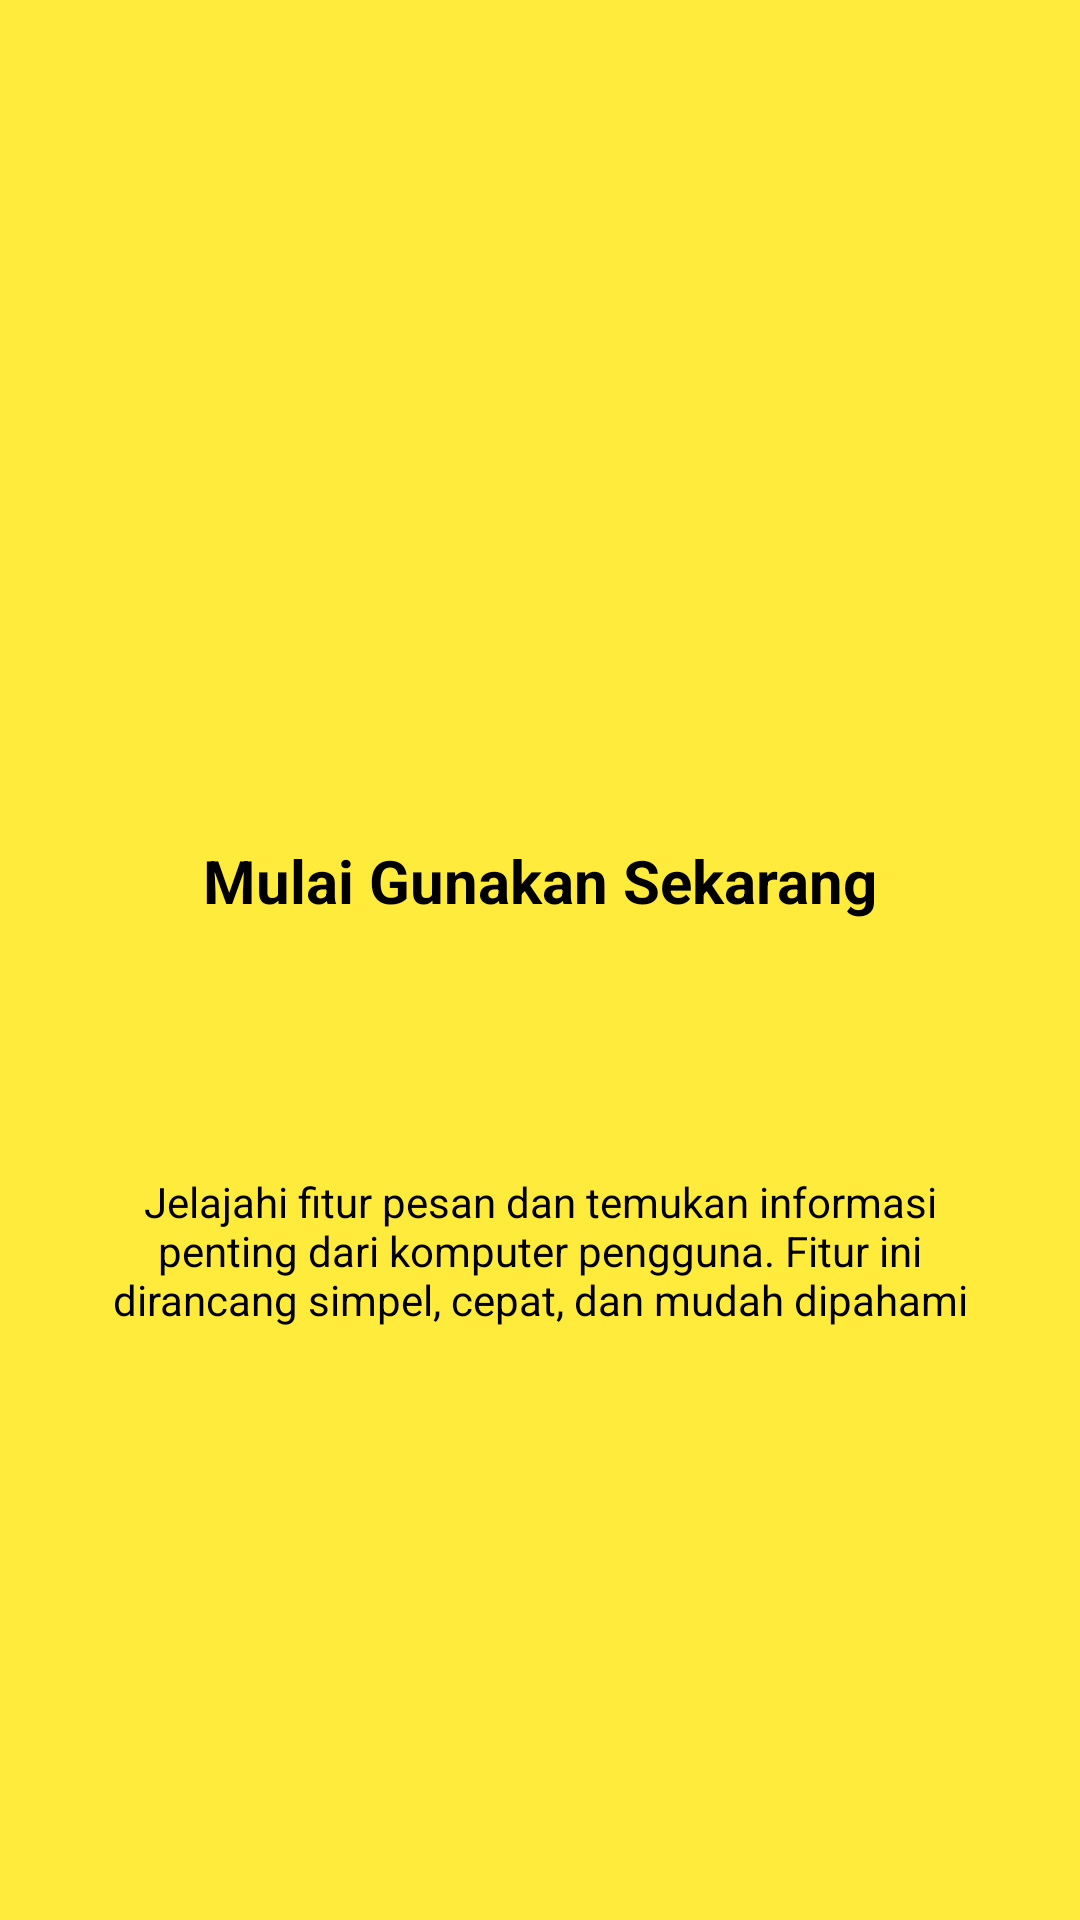

Here is an Android app screen rendered from its layout file. Give the layout XML and the strings, colors and styles it references.
<!-- AndroidManifest.xml: application theme Theme.NaailaApps -->
<!-- res/layout/fragment_tutorial3.xml -->
<?xml version="1.0" encoding="utf-8"?>
<androidx.constraintlayout.widget.ConstraintLayout
    xmlns:android="http://schemas.android.com/apk/res/android"
    xmlns:app="http://schemas.android.com/apk/res-auto"
    xmlns:tools="http://schemas.android.com/tools"
    android:layout_width="match_parent"
    android:layout_height="match_parent"
    android:background="#FFEB3B"
    tools:context=".Message.tutorial.Tutorial3Fragment">

    
    <ImageView
        android:id="@+id/iv_logo_1"
        android:layout_width="80dp"
        android:layout_height="80dp"
        android:layout_marginTop="148dp"
        android:src="@mipmap/ic_launcher"
        app:layout_constraintEnd_toEndOf="parent"
        app:layout_constraintStart_toStartOf="parent"
        app:layout_constraintTop_toTopOf="parent" />

    
    <TextView
        android:id="@+id/tv_title_1"
        android:layout_width="wrap_content"
        android:layout_height="wrap_content"
        android:layout_marginTop="52dp"
        android:text="Mulai Gunakan Sekarang"
        android:textColor="@color/black"
        android:textSize="20sp"
        android:textStyle="bold"
        app:layout_constraintEnd_toEndOf="parent"
        app:layout_constraintStart_toStartOf="parent"
        app:layout_constraintTop_toBottomOf="@id/iv_logo_1" />

    
    <TextView
        android:id="@+id/tv_desc_1"
        android:layout_width="0dp"
        android:layout_height="wrap_content"
        android:layout_marginStart="32dp"
        android:layout_marginTop="84dp"
        android:layout_marginEnd="32dp"
        android:text="Jelajahi fitur pesan dan temukan informasi penting dari komputer pengguna. Fitur ini dirancang simpel, cepat, dan mudah dipahami"
        android:textAlignment="center"
        android:textColor="@color/black"
        android:textSize="14sp"
        app:layout_constraintEnd_toEndOf="parent"
        app:layout_constraintStart_toStartOf="parent"
        app:layout_constraintTop_toBottomOf="@id/tv_title_1" />

</androidx.constraintlayout.widget.ConstraintLayout>
<!-- resources referenced by this layout -->
<resources>
  <style name="Theme.NaailaApps" parent="Base.Theme.NaailaApps" />
  <style name="Base.Theme.NaailaApps" parent="Theme.Material3.DayNight.NoActionBar">
          
          
      </style>
  <!-- not gathered from this repository: default colours our renderer supplied (Android Studio template values) -->
  <color name="black">#FF000000</color>
</resources>
